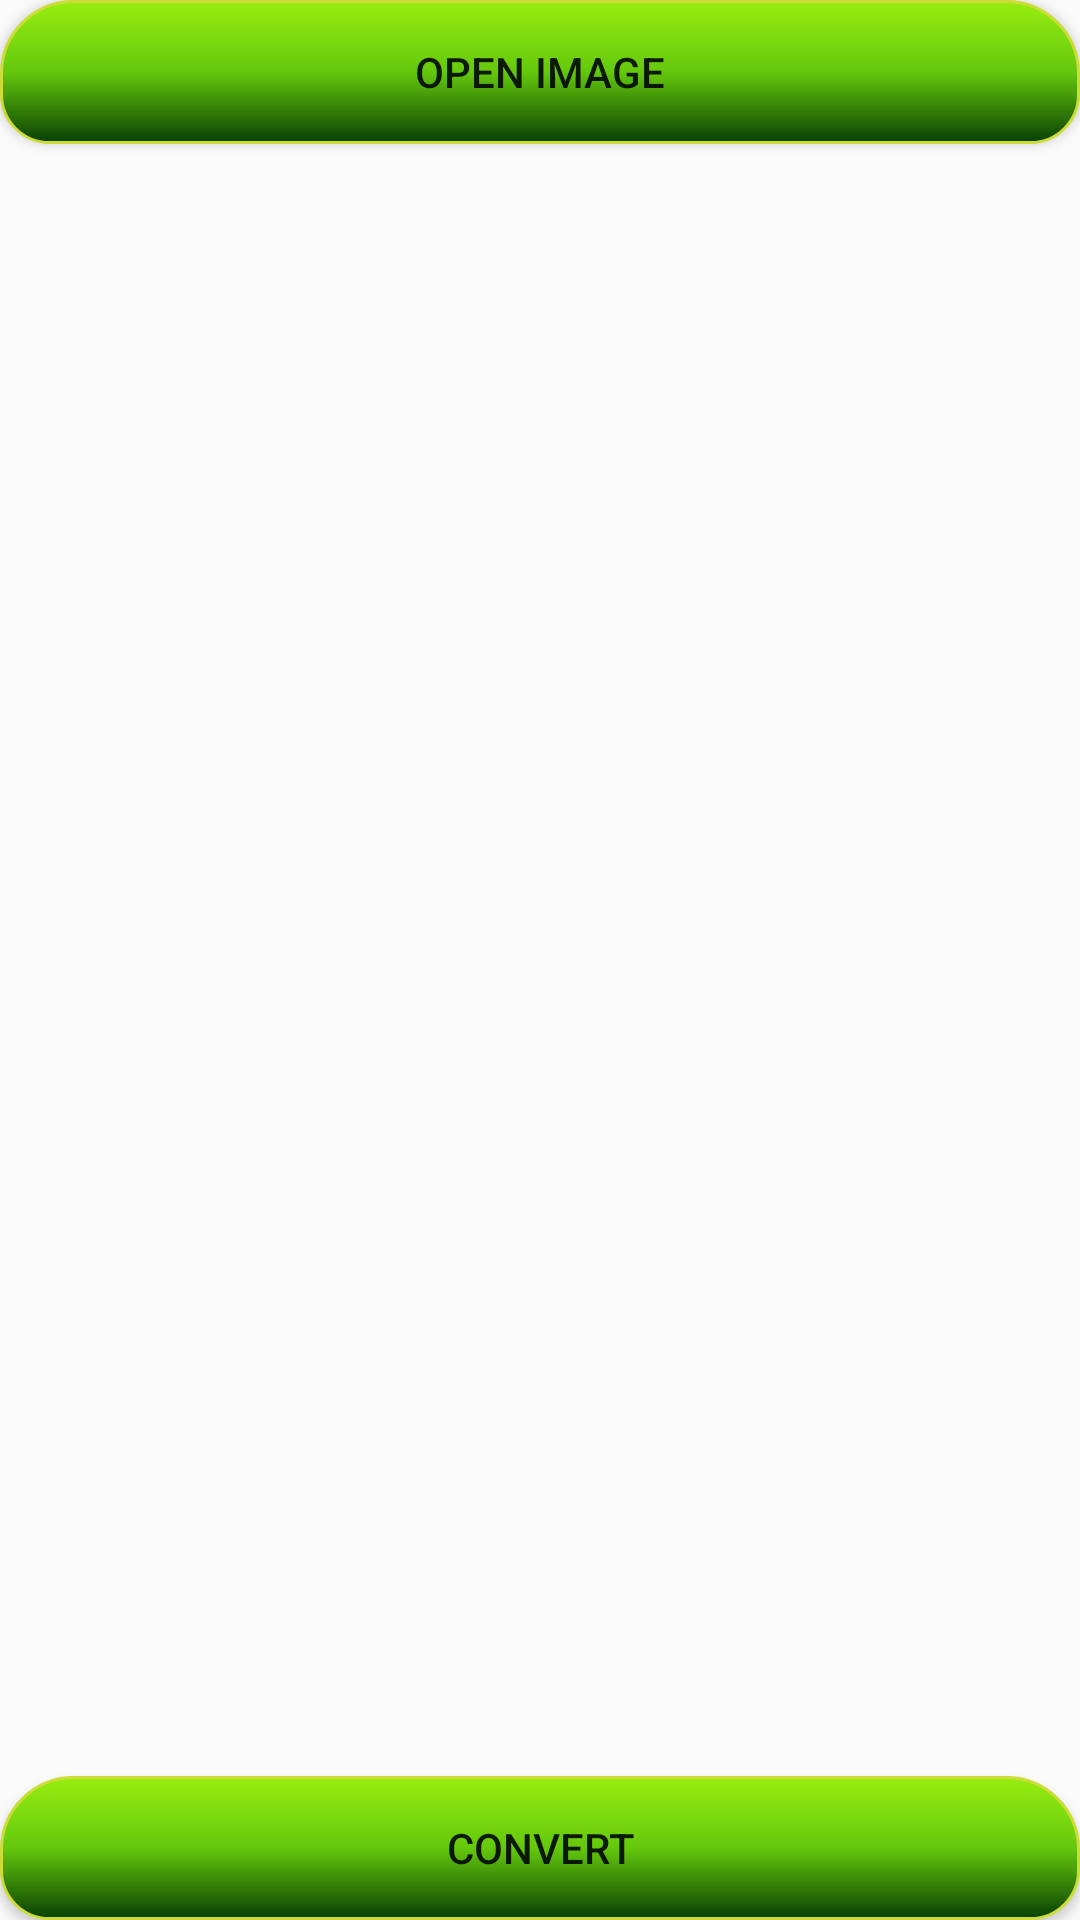

Write the Android layout XML for this screen, with the resource values it uses.
<!-- AndroidManifest.xml: application theme AppTheme -->
<!-- res/layout/activity_img2_p_d_f.xml -->
<?xml version="1.0" encoding="utf-8"?>
<RelativeLayout xmlns:android="http://schemas.android.com/apk/res/android"
    xmlns:tools="http://schemas.android.com/tools"
    android:layout_width="match_parent"
    android:layout_height="match_parent"
    tools:context=".Img2PDF">

    <Button
        android:id="@+id/btn_select"
        android:layout_width="match_parent"
        android:layout_height="wrap_content"
        android:background="@drawable/styled_button"
        android:text="@string/opn_img" />


    <ImageView
        android:id="@+id/iv_image"
        android:layout_below="@id/btn_select"
        android:layout_above="@id/btn_convert"
        android:layout_width="match_parent"
        android:layout_height="match_parent"
        android:contentDescription="@string/img2pdf_content"
        />

    <Button
        android:id="@+id/btn_convert"
        android:layout_alignParentBottom="true"
        android:layout_width="match_parent"
        android:layout_height="wrap_content"
        android:background="@drawable/styled_button"
        android:text="@string/cnvrt"
      />

</RelativeLayout>
<!-- resources referenced by this layout -->
<resources>
  <!-- drawable styled_button (drawable) -->
  <?xml version="1.0" encoding="utf-8"?>
  <shape android:shape="rectangle"
      xmlns:android="http://schemas.android.com/apk/res/android">
      <corners
          android:bottomLeftRadius="16dp"
          android:bottomRightRadius="16dp"
          android:topLeftRadius="24dp"
          android:topRightRadius="24dp" />
      <stroke
          android:width="1dp"
          android:color="#CDDC39"
         />
  
      <gradient android:startColor="#98ED0F"
          android:endColor="#094003"
          android:angle="270"
          android:centerColor="#64C80D"
          android:gradientRadius="4dp"
          android:type="linear"/>
  </shape>
  <string name="cnvrt">Convert</string>
  <string name="img2pdf_content">Image to be converted into PDF</string>
  <string name="opn_img">Open Image</string>
  <style name="AppTheme" parent="Theme.AppCompat.Light.DarkActionBar">
          
          <item name="colorPrimary">@color/colorPrimary</item>
          <item name="colorPrimaryDark">@color/colorPrimaryDark</item>
          <item name="colorAccent">@color/colorAccent</item>
      </style>
  <!-- not gathered from this repository: default colours our renderer supplied (Android Studio template values) -->
  <color name="colorPrimary">#FF6200EE</color>
  <color name="colorPrimaryDark">#FF3700B3</color>
  <color name="colorAccent">#FF03DAC5</color>
</resources>
